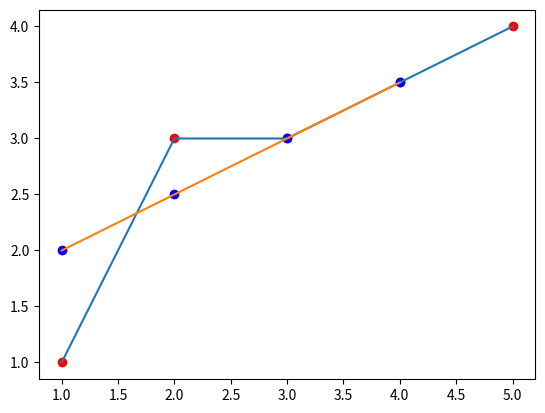

The script that saved this image:
# Visualize two sets of x and y values as scatter plots and line graphs

import matplotlib.pyplot as plt

x_values = [1, 2, 3, 4, 5]
y_values1 = [1, 3, 3, 3.5, 4]

# Plot these values as a scatter plot and a line graph
plt.plot(x_values, y_values1)
plt.scatter(x_values, y_values1, color='red')

# Now add in a second set of x,y values
x_values2 = [1, 2, 3, 4]
y_values2 = [2, 2.5, 3, 3.5]

plt.plot(x_values2, y_values2)
plt.scatter(x_values2, y_values2, color='blue')

plt.show()
